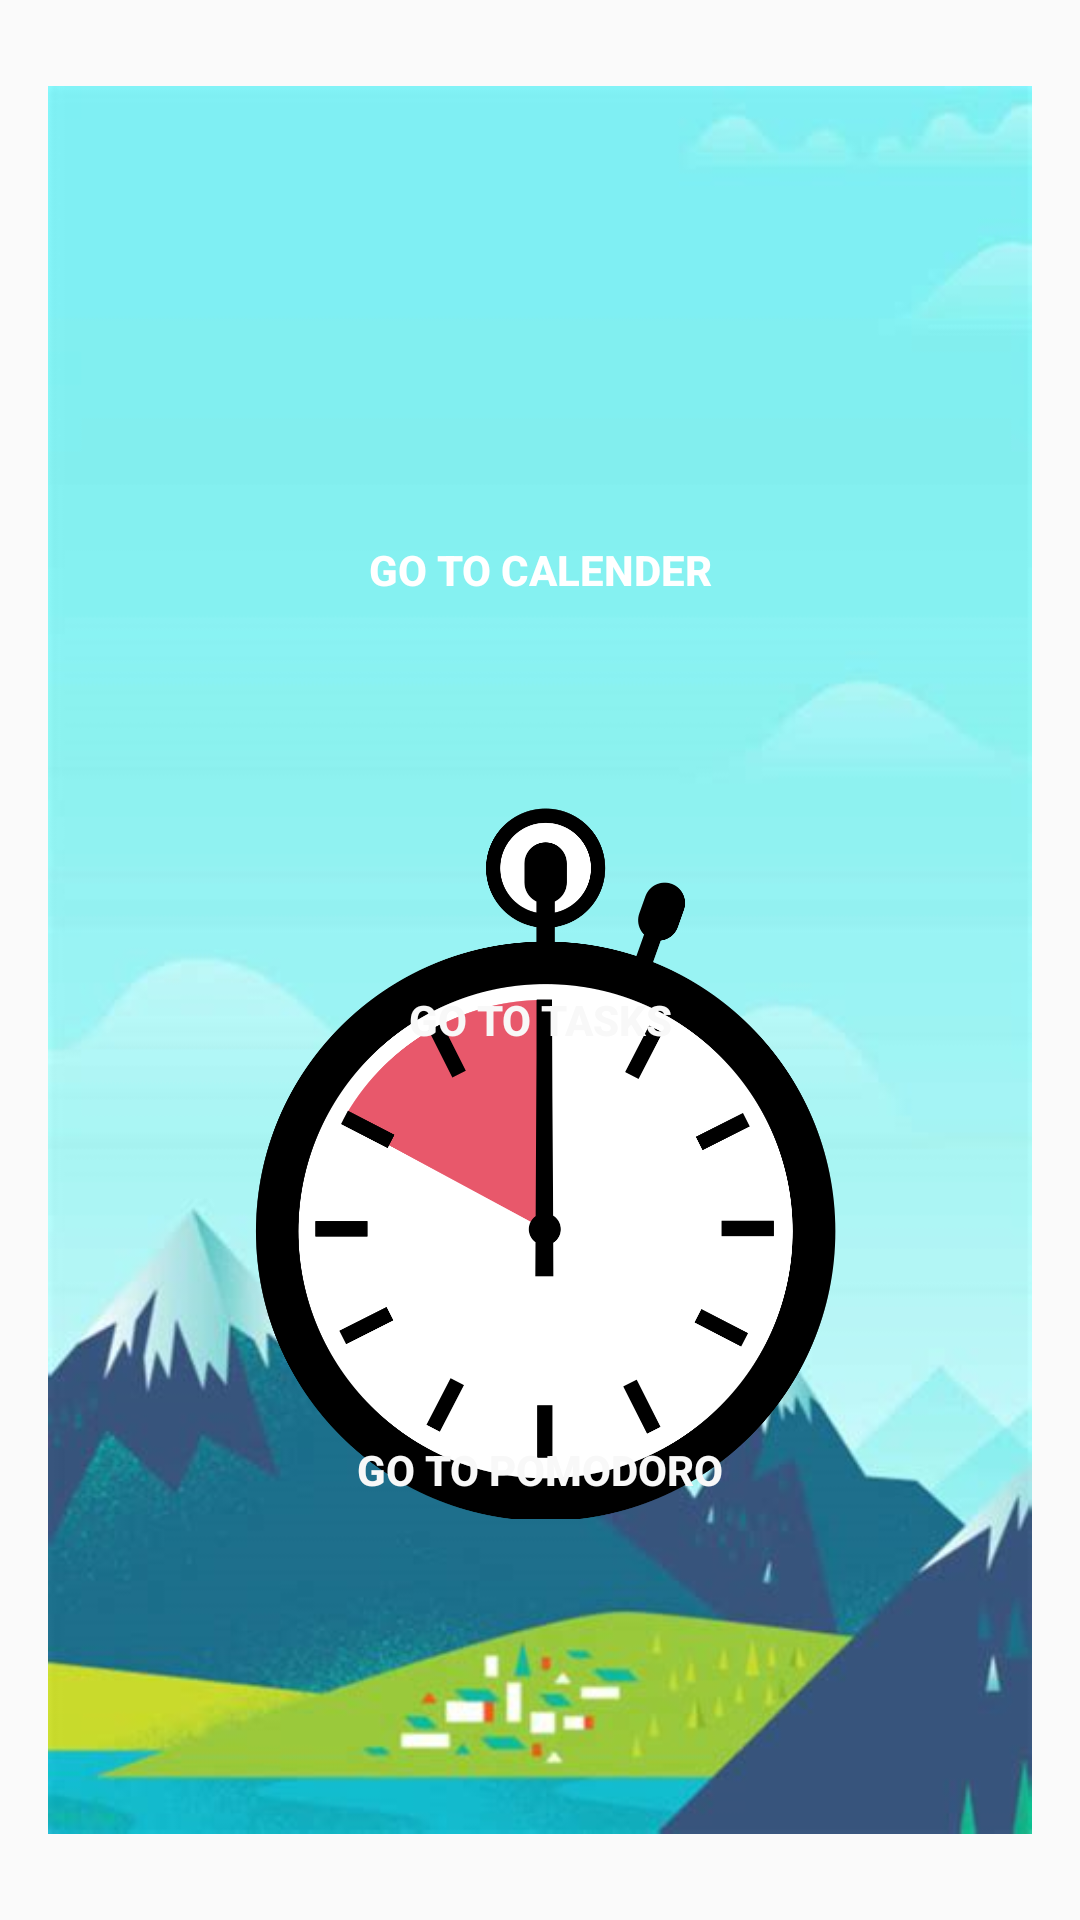

Reconstruct the res/layout file that produces this screen, plus the resources it refers to.
<!-- AndroidManifest.xml: application theme Theme.CalendarPomodoro -->
<!-- res/layout/activity_main.xml -->
<?xml version="1.0" encoding="utf-8"?>
<androidx.constraintlayout.widget.ConstraintLayout
    xmlns:android="http://schemas.android.com/apk/res/android"
    xmlns:app="http://schemas.android.com/apk/res-auto"
    xmlns:tools="http://schemas.android.com/tools"
    android:layout_width="match_parent"
    android:layout_height="match_parent"
    android:paddingBottom="16dp"
    android:paddingTop="16dp"
    android:paddingLeft="16dp"
    android:paddingRight="16dp"
    tools:context=".MainActivity">

    <ImageView
        android:id="@+id/imageView6"
        android:layout_width="wrap_content"
        android:layout_height="wrap_content"
        app:layout_constraintBottom_toBottomOf="parent"
        app:layout_constraintEnd_toEndOf="parent"
        app:srcCompat="@drawable/back5" />

    <Button
        android:id="@+id/btnGoCalendar"
        android:layout_width="match_parent"
        android:layout_height="wrap_content"
        android:layout_marginTop="150dp"
        android:text="@string/go_to_calender"
        android:background="@drawable/btn_start_ground"
        android:textColor="#FFFFFF"
        android:textStyle="bold"
        app:layout_constraintTop_toTopOf="parent"
        tools:layout_editor_absoluteX="16dp" />

    <Button
        android:id="@+id/btnGoPomodoro"
        android:layout_width="match_parent"
        android:layout_height="wrap_content"
        android:layout_below="@id/btnGoCalendar"
        android:layout_marginTop="450dp"
        android:background="@drawable/btn_start_ground"
        android:text="@string/go_to_pomodoro"
        android:textColor="#F8F8F8"
        android:textStyle="bold"
        app:layout_constraintTop_toTopOf="parent"
        tools:layout_editor_absoluteX="16dp" />

    <Button
        android:id="@+id/btnGoTasks"
        android:layout_width="match_parent"
        android:layout_height="wrap_content"
        android:layout_below="@id/btnGoPomodoro"
        android:layout_marginTop="300dp"
        android:background="@drawable/btn_start_ground"
        android:text="@string/go_to_tasks"
        android:textColor="#F8F8F8"
        android:textStyle="bold"
        app:layout_constraintTop_toTopOf="parent"
        tools:layout_editor_absoluteX="16dp" />

    <ImageView
        android:id="@+id/imageView2"
        android:layout_width="248dp"
        android:layout_height="333dp"
        android:layout_marginEnd="42dp"
        android:contentDescription="@string/todo"
        app:layout_constraintEnd_toEndOf="parent"
        app:layout_constraintTop_toTopOf="parent"
        app:srcCompat="@drawable/calendar" />

    <ImageView
        android:id="@+id/imageView3"
        android:layout_width="199dp"
        android:layout_height="272dp"
        android:layout_marginStart="64dp"
        android:layout_marginBottom="108dp"
        app:layout_constraintBottom_toBottomOf="parent"
        app:layout_constraintStart_toStartOf="parent"
        app:srcCompat="@drawable/pomodoro" />


</androidx.constraintlayout.widget.ConstraintLayout>
<!-- resources referenced by this layout -->
<resources>
  <!-- drawable back5: png bitmap (drawable, 193993 bytes) -->
  <!-- drawable pomodoro: png bitmap (drawable, 90087 bytes) -->
  <string name="go_to_calender">Go to Calender</string>
  <string name="go_to_pomodoro">Go To Pomodoro</string>
  <string name="go_to_tasks">Go To Tasks</string>
  <string name="todo">TODO</string>
  <style name="Theme.CalendarPomodoro" parent="Theme.AppCompat.Light.NoActionBar">
      </style>
</resources>
